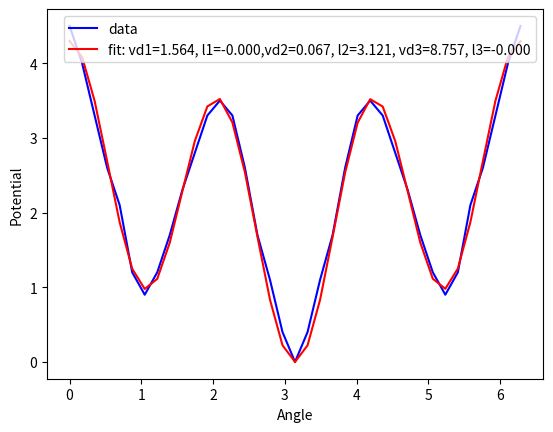

This figure's Python source:
import scipy.optimize
import numpy as np
import matplotlib.pyplot as plt

datay = [4.5, 4.0, 3.3, 2.6, 2.1, 1.2, 0.9, 1.2, 1.7, 2.3, 2.8, 3.3, 3.5, 3.3, 2.6, 1.7, 1.1, 0.4, 0.0, 0.4, 1.1, 1.7, 2.6, 3.3, 3.5, 3.3, 2.8, 2.3, 1.7, 1.2, 0.9, 1.2, 2.1, 2.6, 3.3, 4.0, 4.5]
datax = np.linspace(0, np.pi*2, 37)

#		            Vd	  lambda	n
#c3-c3-c3-c3	1	0,18	0	  -3
#c3-c3-c3-c3	1	0,25	180	  -2
#c3-c3-c3-c3	1	0,2	    180	   1


def func(ang, vd1,l1,vd2,l2,vd3,l3):
#    return ( vd1 * ( 1 + np.cos(n1 * ang - l1)) + vd2 * ( 1 + np.cos(n2 * ang - l2) + vd3 * ( 1 + np.cos(n3 * ang - l3) )))
    return ( vd1 * ( 1 + np.cos(-3 * ang - l1)) + vd2 * ( 1 + np.cos(-2 * ang - l2) + vd3 * ( 1 + np.cos(1 * ang - l3) )))

popt, pcov = scipy.optimize.curve_fit(func, datax, datay)

plt.plot(datax, datay, 'b-', label='data')
plt.plot(datax, func(datax, *popt), 'r-', label='fit: vd1=%5.3f, l1=%5.3f,vd2=%5.3f, l2=%5.3f, vd3=%5.3f, l3=%5.3f' % tuple(popt))
plt.xlabel('Angle')
plt.ylabel('Potential')
plt.legend()
plt.savefig('compare_curves_rad.pdf')
plt.show()

